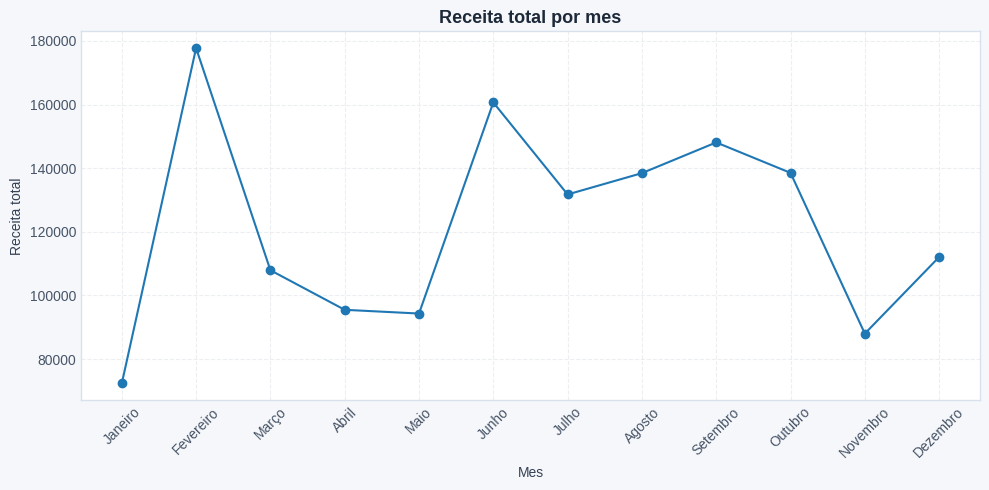
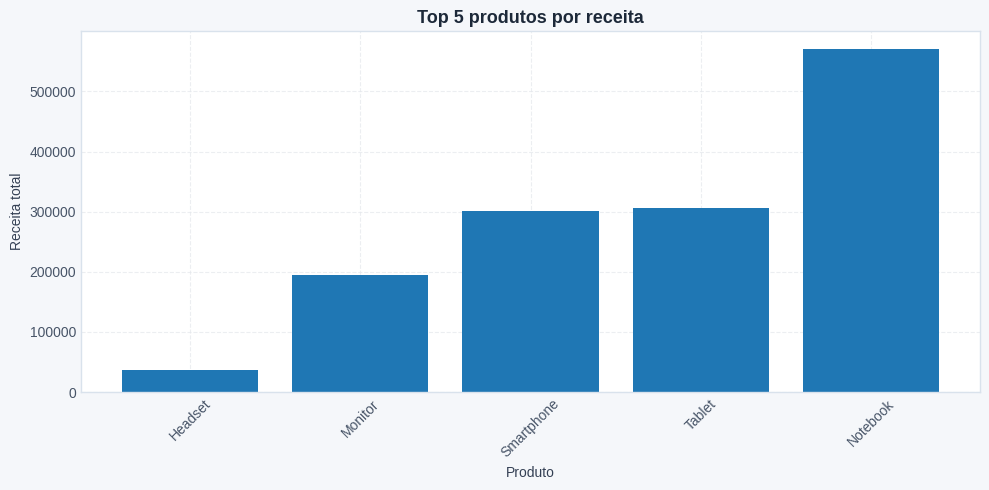
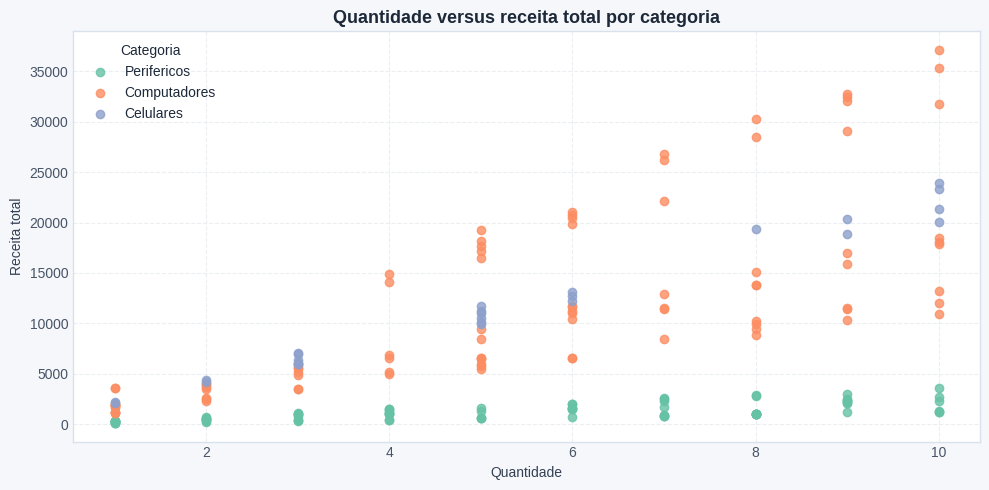
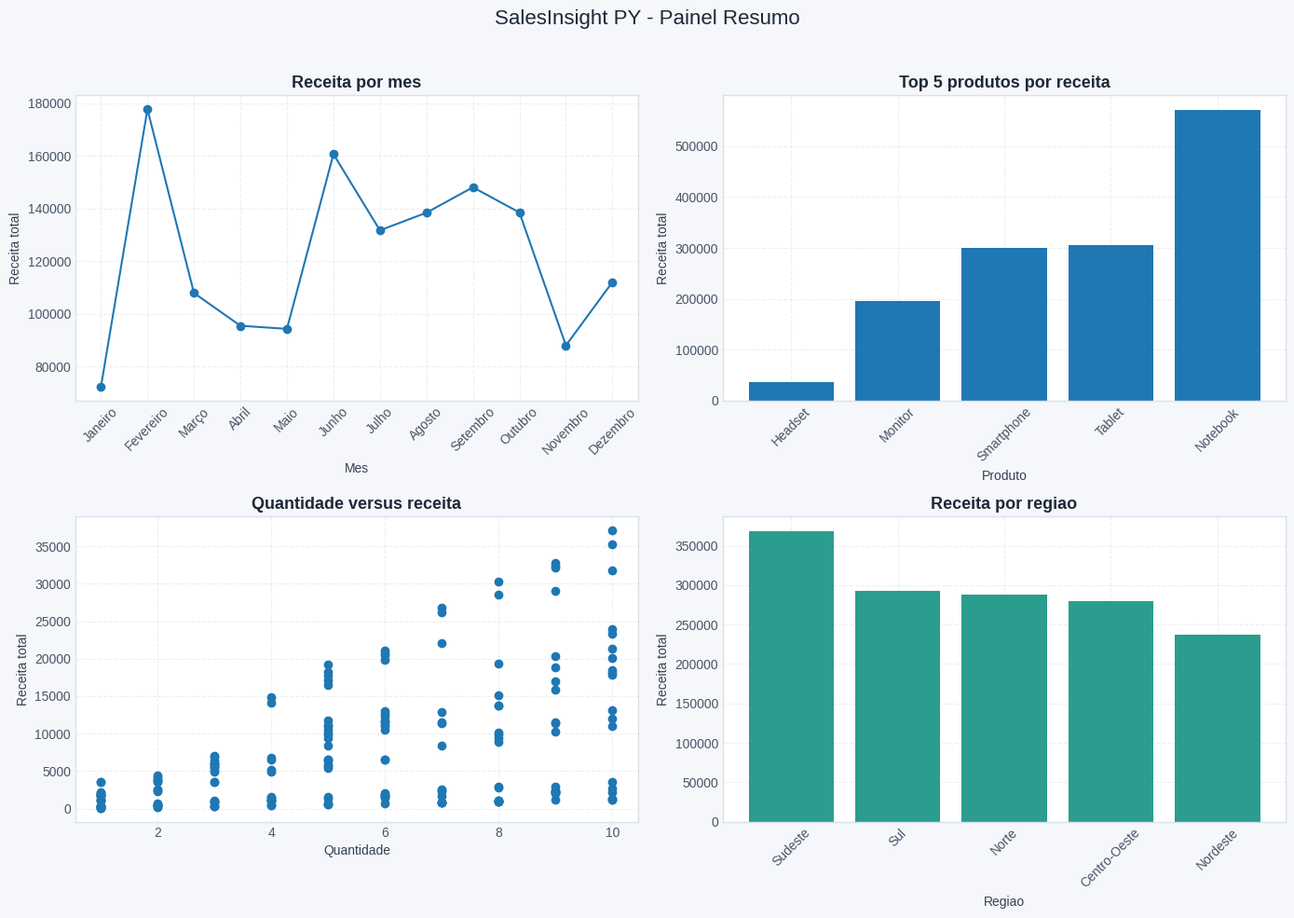

The script that saved these images, in order:
"""
SalesInsight PY
Análise e Visualização de Dados de Vendas com Python.

Projeto avaliativo - Módulo 01 - Semana 07.
"""

import numpy as np
import pandas as pd
import matplotlib.pyplot as plt
import json
import os



def gerar_dataset_vendas(quantidade_vendas=200, semente=42):
    """Gera um DataFrame sintético de vendas.

    Args:
        quantidade_vendas: Número de vendas a gerar.
        semente: Semente para reproduzir os resultados aleatórios.

    Returns:
        DataFrame com os dados de vendas gerados.
    """

    np.random.seed(semente)


    produtos = {
        "Notebook": ("Computadores", 3500.00),
        "Smartphone": ("Celulares", 2200.00),
        "Tablet": ("Computadores", 1800.00),
        "Monitor": ("Computadores", 1200.00),
        "Teclado": ("Perifericos", 250.00),
        "Mouse": ("Perifericos", 120.00),
        "Headset": ("Perifericos", 350.00),
    }

    regioes = [
        "Sudeste",
        "Sul",
        "Nordeste",
        "Centro-Oeste",
        "Norte",
    ]

    nomes_produtos = list(produtos.keys())
    vendas = []

    for i in range(quantidade_vendas):
        produto = np.random.choice(nomes_produtos)
        categoria, preco_base = produtos[produto]

        quantidade = int(np.random.randint(1, 11))

        variacao_preco = np.random.uniform(0.90, 1.10)
        preco_unitario = round(preco_base * variacao_preco, 2)

        data_venda = pd.Timestamp(
            year=2025,
            month=int(np.random.randint(1, 13)),
            day=int(np.random.randint(1, 29)),
        )

        if np.random.random() < 0.03:
            data_venda = "DATA INVALIDA"

        cliente = f"Cliente_{np.random.randint(1, 51):03d}"

        venda = {
            "id_venda": i + 1,
            "data_venda": data_venda,
            "produto": produto,
            "categoria": categoria,
            "quantidade": quantidade,
            "preco_unitario": preco_unitario,
            "regiao": np.random.choice(regioes),
            "cliente": cliente,
        }

        vendas.append(venda)

    return pd.DataFrame(vendas)




def processar_coluna(df, coluna, funcao_transformacao, nome_saida=None):
    """Aplica uma função de transformação a uma coluna do DataFrame.

    Args:
        df: DataFrame que contém os dados.
        coluna: Nome da coluna que será transformada.
        funcao_transformacao: Função aplicada aos valores da coluna.
        nome_saida: Nome opcional da nova coluna criada.

    Returns:
        DataFrame com a nova coluna transformada.
    """

    nome_saida = nome_saida or f"{coluna}_transformado"

    df[nome_saida] = df[coluna].apply(funcao_transformacao)

    return df




def exportar_resultados(metricas, clientes, estatisticas):
    """Exporta métricas e estatísticas para arquivos CSV e JSON.

    Args:
        metricas: Dicionário com as métricas de vendas.
        clientes: DataFrame com a segmentação dos clientes.
        estatisticas: Dicionário com as estatísticas gerais.

    Returns:
        None.
    """

    
    os.makedirs("outputs", exist_ok=True)

    metricas["por_mes"].to_csv(
        "outputs/metricas_por_mes.csv",
        index=False,
        encoding="utf-8-sig",
    )

    clientes.to_csv(
        "outputs/segmentacao_clientes.csv",
        index=False,
        encoding="utf-8-sig",
    )

    serializavel = {
        k: round(float(v), 2)
        for k, v in estatisticas.items()
    }

    caminho = "outputs/estatisticas_gerais.json"

    with open(caminho, "w", encoding="utf-8") as f:
        json.dump(
            serializavel,
            f,
            indent=4,
            ensure_ascii=False,
        )

    with open(caminho, "r", encoding="utf-8") as f:
        conferencia = json.load(f)

    print("\nEstatisticas gerais exportadas:")
    print(conferencia)

class AnalisadorDeVendas:
    """Organiza o fluxo de análise de dados de vendas."""

    def __init__(self):
        """Inicializa os atributos utilizados na análise de vendas.

    Args:
        Nenhum, além de self.

    Returns:
        None. Inicializa os atributos da instância.
    """
        self.df_bruto = None
        self.df_limpo = None
        self.metricas = None
        self.clientes = None

    def carregar(self, caminho="vendas.csv"):
        """Gera e salva os dados de vendas em um arquivo CSV.

    Args:
        caminho: Caminho do arquivo CSV de saída.

    Returns:
        DataFrame com os dados originais de vendas.
    """

        self.df_bruto = gerar_dataset_vendas()

        self.df_bruto.to_csv(
            caminho,
            index=False,
            encoding="utf-8-sig"
        )

        return self.df_bruto
    
    def transformar(self):
        """Limpa e transforma os dados de vendas.

    Args:
        Nenhum, além de self.

    Returns:
        DataFrame com os dados de vendas limpos e transformados.
    """

        self.df_limpo = limpar_dados_vendas(self.df_bruto)

        self.df_limpo = transformar_dados_vendas(self.df_limpo)

        return self.df_limpo
    
    def analisar(self):
        """Calcula as métricas de vendas e segmenta os clientes.

    Args:
        Nenhum, além de self.

    Returns:
        Tupla com o dicionário de métricas e o DataFrame de clientes.
    """

        self.metricas = calcular_metricas_vendas(self.df_limpo)

        self.clientes = segmentar_clientes(self.df_limpo)

        return self.metricas, self.clientes
    
    def visualizar(self):
        """Gera os gráficos para a análise de vendas.

    Args:
        Nenhum, além de self.

    Returns:
        None. Salva os gráficos em arquivos PNG.
    """

        gerar_graficos_vendas(self.df_limpo)
        
    def resumo(self):
        """Apresenta um resumo final da análise de vendas.

    Args:
        Nenhum, além de self.

    Returns:
        None. Exibe o resumo dos dados e dos segmentos de clientes.
    """

        print("\nResumo da Análise de Vendas")
        print("-" * 35)

        print(f"Total de registros originais: {len(self.df_bruto)}")
        print(f"Total de registros analisados: {len(self.df_limpo)}")

        print(
            f"Receita total: "
            f"R$ {self.df_limpo['receita_total'].sum():.2f}"
        )

        print("\nDistribuição dos clientes por segmento:")
        print(self.clientes["segmento"].value_counts())

def main():
    """Executa o fluxo principal da análise de vendas.

    Args:
        Nenhum.

    Returns:
        None. Coordena a execução das etapas de análise.
    """

    print("SalesInsight PY - Análise de Dados de Vendas")

    analisador = AnalisadorDeVendas()

    analisador.carregar("vendas.csv")

    print(analisador.df_bruto.head())
    print(
        f"\nQuantidade de registros: "
        f"{len(analisador.df_bruto)}"
    )

    inspecionar_dados(analisador.df_bruto)

    analisador.transformar()

    processar_coluna(
        analisador.df_limpo,
        "receita_total",
        lambda x: round(x / 1000, 2),
        "receita_em_milhares"
    )

    processar_coluna(
        analisador.df_limpo,
        "quantidade",
        lambda q: "Alto Volume" if q > 5 else "Baixo Volume",
        "perfil_volume"
    )

    analisador.analisar()

    estatisticas = {
        "total_registros": len(analisador.df_limpo),
        "receita_total": float(
            analisador.df_limpo["receita_total"].sum()
        ),
        "quantidade_produtos": int(
            analisador.df_limpo["produto"].nunique()
        ),
        "quantidade_clientes": int(
            analisador.df_limpo["cliente"].nunique()
        )
    }

    exportar_resultados(
        analisador.metricas,
        analisador.clientes,
        estatisticas
    )

    analisador.visualizar()

    analisador.resumo()
    

def inspecionar_dados(df_vendas):
    """Inspeciona a estrutura e o conteúdo dos dados de vendas.

    Args:
        df_vendas: DataFrame com os dados de vendas.

    Returns:
        None. Exibe informações sobre os dados.
    """

    print("Dimensoes do conjunto de dados:")

    print("Dimensoes do conjunto de dados:")
    print(df_vendas.shape)

    print("\nColunas do conjunto de dados:")
    print(df_vendas.columns)

    print("\nTipos de dados:")
    print(df_vendas.dtypes)

    print("\nValores nulos por coluna:")
    print(df_vendas.isnull().sum())

    print("\nPrimeiras cinco linhas:")
    print(df_vendas.head())
    
    df_vendas.to_csv(
        "vendas.csv",
        index=False,
        encoding="utf-8-sig",
    )

    print("\nDataset de vendas gerado com sucesso!")
    print("Arquivo gerado: vendas.csv")
  
def limpar_dados_vendas(df_vendas):
    """Limpa os dados de vendas e remove datas inválidas.

    Args:
        df_vendas: DataFrame com os dados originais de vendas.

    Returns:
        DataFrame com os dados limpos.
    """

    df_vendas = df_vendas.copy()

    df_vendas["data_venda"] = pd.to_datetime(
    df_vendas["data_venda"],
        errors="coerce",
    )  
    
    quantidade_inicial = len(df_vendas)

    df_vendas = df_vendas.dropna(
        subset=["data_venda"]
    ).copy()

    quantidade_removida = quantidade_inicial - len(df_vendas)  
    
    colunas_texto = [
        "produto",
        "categoria",
        "regiao",
        "cliente",
    ]

 
    for coluna in colunas_texto:
        df_vendas[coluna] = (
            df_vendas[coluna]
            .astype("string")
            .str.strip()
        )

    colunas_numericas = [
        "id_venda",
        "quantidade",
        "preco_unitario",
    ]

    for coluna in colunas_numericas:
        df_vendas[coluna] = pd.to_numeric(
            df_vendas[coluna],
            errors="coerce",
        )

    valores_nulos_numericos = df_vendas[
        colunas_numericas
    ].isnull().sum()

    print("\nValores nulos nas colunas numericas:")
    print(valores_nulos_numericos)

    
    quantidade_final = len(df_vendas)

    print("\nRelatorio de limpeza:")
    print(f"Quantidade inicial de registros: {quantidade_inicial}")
    print(f"Registros removidos por data invalida: {quantidade_removida}")
    print(f"Quantidade final de registros: {quantidade_final}")
    
    return df_vendas

def transformar_dados_vendas(df_vendas):
    """Cria colunas derivadas para a análise das vendas."""

    df_vendas = df_vendas.copy()

    df_vendas["receita_total"] = (
        df_vendas["quantidade"] * df_vendas["preco_unitario"]
    )

    df_vendas["mes"] = df_vendas["data_venda"].dt.month
    nomes_meses = {
        1: "Janeiro",
        2: "Fevereiro",
        3: "Março",
        4: "Abril",
        5: "Maio",
        6: "Junho",
        7: "Julho",
        8: "Agosto",
        9: "Setembro",
        10: "Outubro",
        11: "Novembro",
        12: "Dezembro",
    }

    df_vendas["mes_nome"] = df_vendas["mes"].map(nomes_meses)
    
    df_vendas["trimestre"] = df_vendas["data_venda"].dt.quarter
    
    df_vendas["ano"] = df_vendas["data_venda"].dt.year
    
    condicoes = [
        df_vendas["receita_total"] < 500,
        (df_vendas["receita_total"] >= 500)
        & (df_vendas["receita_total"] < 2000),
        df_vendas["receita_total"] >= 2000,
    ]

    faixas = [
        "Baixa",
        "Media",
        "Alta",
    ]

    df_vendas["faixa_receita_item"] = np.select(
        condicoes,
        faixas,
        default="Baixa",
    )


    return df_vendas



def calcular_metricas_vendas(df_vendas):
    """Calcula métricas agregadas por mês, produto, categoria e região.

    Args:
        df_vendas: DataFrame com os dados de vendas transformados.

    Returns:
        Dicionário com DataFrames das métricas por mês, produto,
        categoria e região.
    """


    vendas_por_mes = (
        df_vendas.groupby(["ano", "mes", "mes_nome"])
        .agg(
            receita_total=("receita_total", "sum"),
            quantidade=("quantidade", "sum"),
            n_vendas=("id_venda", "nunique")
        )
        .reset_index()
        .sort_values(["ano", "mes"])
    )

    vendas_por_produto = (
        df_vendas.groupby("produto")["receita_total"]
        .sum()
        .sort_values(ascending=False)
        .head(5)
        .reset_index()
    )

    vendas_por_categoria = (
        df_vendas.groupby("categoria")["receita_total"]
        .sum()
        .sort_values(ascending=False)
        .reset_index()
    )

    vendas_por_regiao = (
        df_vendas.groupby("regiao")
        .agg(
            receita_total=("receita_total", "sum"),
            ticket_medio=("receita_total", "mean")
        )
        .reset_index()
        .sort_values("receita_total", ascending=False)
    )

    metricas = {
        "por_mes": vendas_por_mes,
        "top_produtos": vendas_por_produto,
        "por_categoria": vendas_por_categoria,
        "por_regiao": vendas_por_regiao
    }

    print("\n=== RECEITA, QUANTIDADE E VENDAS POR MES ===")
    print(vendas_por_mes.to_string(index=False))

    print("\n=== TOP 5 PRODUTOS POR RECEITA ===")
    print(vendas_por_produto.to_string(index=False))

    print("\n=== RECEITA POR CATEGORIA ===")
    print(vendas_por_categoria.to_string(index=False))

    print("\n=== RECEITA E TICKET MEDIO POR REGIAO ===")
    print(vendas_por_regiao.to_string(index=False))

    return metricas

    

def segmentar_clientes(df_vendas):
    """Agrupa os clientes e classifica por nível de gasto.

    Args:
        df_vendas: DataFrame com os dados de vendas transformados.

    Returns:
        DataFrame com o gasto total e o segmento de cada cliente.
    """
    """Agrupa os clientes e classifica por nível de gasto."""

    receita_por_cliente = (
        df_vendas.groupby("cliente")["receita_total"]
        .sum()
        .reset_index(name="total_gasto")
    )

    receita_por_cliente["segmento"] = receita_por_cliente[
        "total_gasto"
    ].apply(
        lambda receita: (
            "Bronze" if receita < 5000
            else "Prata" if receita <= 15000
            else "Ouro"
        )
    )

    clientes_top_10 = receita_por_cliente.sort_values(
        "total_gasto",
        ascending=False
    ).head(10)

    print("\n=== TOP 10 CLIENTES POR GASTO ===")
    print(clientes_top_10.to_string(index=False))

    print("\n=== DISTRIBUICAO DE CLIENTES POR SEGMENTO ===")
    print(receita_por_cliente["segmento"].value_counts())

    return receita_por_cliente


def gerar_graficos_vendas(df_vendas):
    """Gera e salva gráficos para a análise de vendas.

    Args:
        df_vendas: DataFrame com os dados de vendas transformados.

    Returns:
        None. Salva quatro gráficos no formato PNG.
    """
    os.makedirs("outputs/graficos", exist_ok=True)    
    plt.style.use("seaborn-v0_8-whitegrid")

    plt.rcParams.update({
        "figure.facecolor": "#F5F7FA",
        "axes.facecolor": "#FFFFFF",
        "axes.edgecolor": "#D9E2EC",
        "axes.labelcolor": "#344054",
        "text.color": "#1D2939",
        "xtick.color": "#475467",
        "ytick.color": "#475467",
        "axes.titleweight": "bold",
        "axes.titlesize": 13,
        "axes.labelsize": 10,
        "font.size": 10,
        "grid.color": "#E4E7EC",
        "grid.linestyle": "--",
        "grid.alpha": 0.7,
        "figure.titlesize": 18,
    })

    receita_mensal = (
        df_vendas.groupby(["ano", "mes", "mes_nome"])["receita_total"]
        .sum()
        .reset_index()
        .sort_values(["ano", "mes"])
    )

    plt.figure(figsize=(10, 5))

    plt.plot(
        receita_mensal["mes_nome"],
        receita_mensal["receita_total"],
        marker="o",
    )

    plt.title("Receita total por mes")
    plt.xlabel("Mes")
    plt.ylabel("Receita total")
    plt.xticks(rotation=45)
    plt.tight_layout()

    plt.savefig(
    "outputs/graficos/receita_por_mes.png",
    dpi=150
)
    plt.close()       
    
    top_produtos = (
        df_vendas.groupby("produto")["receita_total"]
        .sum()
        .sort_values(ascending=False)
        .head(5)
        .sort_values()
    )
    plt.figure(figsize=(10, 5))

    plt.bar(
        top_produtos.index,
        top_produtos.values,
    )

    plt.title("Top 5 produtos por receita")
    plt.xlabel("Produto")
    plt.ylabel("Receita total")
    plt.xticks(rotation=45)
    plt.tight_layout()

    plt.savefig(
    "outputs/graficos/top_produtos.png",
    dpi=150
)
    plt.close()
    
    
    
    fig, ax = plt.subplots(figsize=(10, 5))


    categorias = df_vendas["categoria"].unique()
    cores = plt.cm.Set2.colors

    fig, ax = plt.subplots(figsize=(10, 5))

    for indice, categoria in enumerate(categorias):
        dados_categoria = df_vendas[
            df_vendas["categoria"] == categoria
        ]

        ax.scatter(
            dados_categoria["quantidade"],
            dados_categoria["receita_total"],
            color=cores[indice % len(cores)],
            label=categoria,
            alpha=0.8
        )

    ax.set_title("Quantidade versus receita total por categoria")
    ax.set_xlabel("Quantidade")
    ax.set_ylabel("Receita total")
    ax.legend(title="Categoria")

    fig.tight_layout()
    fig.savefig(
        "outputs/graficos/quantidade_vs_receita.png",
        dpi=150
    )
    plt.close(fig)


    
    vendas_por_regiao = (
    df_vendas.groupby("regiao")["receita_total"]
    .sum()
    .sort_values(ascending=False)
)
    
    fig, eixos = plt.subplots(2, 2, figsize=(14, 10))
    eixos[0, 1].bar(
        top_produtos.index,
        top_produtos.values,
    )
    
    eixos[0, 0].plot(
        receita_mensal["mes_nome"],
        receita_mensal["receita_total"],
        marker="o",
    )

    eixos[0, 0].set_title("Receita por mes")
    eixos[0, 0].set_xlabel("Mes")
    eixos[0, 0].set_ylabel("Receita total")
    eixos[0, 0].tick_params(axis="x", rotation=45)

    eixos[0, 1].set_title("Top 5 produtos por receita")
    eixos[0, 1].set_xlabel("Produto")
    eixos[0, 1].set_ylabel("Receita total")
    eixos[0, 1].tick_params(axis="x", rotation=45)


    eixos[1, 0].scatter(
        df_vendas["quantidade"],
        df_vendas["receita_total"],
    )

    eixos[1, 0].set_title("Quantidade versus receita")
    eixos[1, 0].set_xlabel("Quantidade")
    eixos[1, 0].set_ylabel("Receita total")
    

    eixos[1, 1].bar(
        vendas_por_regiao.index,
        vendas_por_regiao.values,
        color="#2A9D8F"
    )

    eixos[1, 1].set_title("Receita por regiao")
    eixos[1, 1].set_xlabel("Regiao")
    eixos[1, 1].set_ylabel("Receita total")
    eixos[1, 1].tick_params(axis="x", rotation=45)

    
    
    fig.suptitle("SalesInsight PY - Painel Resumo", fontsize=16)
    fig.tight_layout(rect=[0, 0, 1, 0.96])
    fig.savefig("outputs/graficos/painel_resumo.png", dpi=150)
    plt.close(fig)
        
if __name__ == "__main__":
    main()
    
   
